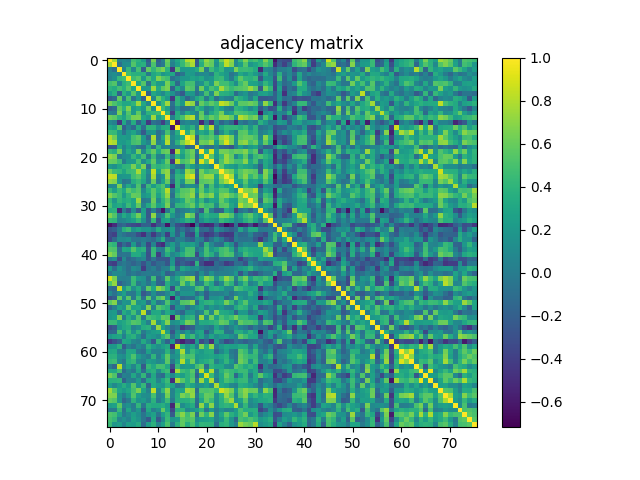

The data file committed next to this chart (first rows):
1.000000000000000000e+00, 7.716990000000000238e-01, 3.669700000000000045e-02, 8.610500000000000098e-02, 4.073199999999999737e-02, 4.751319999999999988e-01, 3.924599999999999755e-01, 2.376729999999999954e-01, -2.214500000000000079e-01, 6.369979999999999531e-01, -1.915469999999999950e-01, 2.007700000000000110e-02, 6.113459999999999450e-01, 9.046099999999999974e-02, 2.959249999999999936e-01, 4.560170000000000057e-01, 7.975940000000000252e-01, 8.282840000000000202e-01, -2.359970000000000123e-01, 4.291679999999999939e-01, 7.246479999999999588e-01, 6.001309999999999700e-01, 2.018800000000000039e-01, 6.129639999999999533e-01
7.716990000000000238e-01, 1.000000000000000000e+00, -8.261100000000000387e-02, 1.256670000000000009e-01, 1.373199999999999976e-01, 5.309220000000000050e-01, 3.368149999999999755e-01, 3.742019999999999791e-01, -1.344770000000000132e-01, 5.141329999999999512e-01, -1.176210000000000033e-01, -2.472600000000000145e-02, 5.669899999999999940e-01, 3.262600000000000222e-02, 2.457969999999999877e-01, 4.309950000000000170e-01, 6.305340000000000389e-01, 7.823980000000000379e-01, -2.154669999999999919e-01, 3.498359999999999803e-01, 6.545900000000000052e-01, 5.890840000000000520e-01, 1.441669999999999896e-01, 4.498530000000000029e-01
3.669700000000000045e-02, -8.261100000000000387e-02, 1.000000000000000000e+00, 3.891300000000000314e-02, 4.237279999999999935e-01, 7.972600000000000520e-02, 4.826030000000000042e-01, -1.910399999999999876e-01, 5.835090000000000554e-01, 4.100750000000000228e-01, 5.694839999999999902e-01, 6.532630000000000381e-01, 3.909360000000000057e-01, -4.423009999999999997e-01, 5.420369999999999910e-01, 2.051929999999999865e-01, 2.236080000000000012e-01, 2.313649999999999873e-01, 3.187050000000000161e-01, 6.321550000000000225e-01, 7.439999999999999782e-04, 4.547689999999999788e-01, 2.869869999999999921e-01, 4.208680000000000199e-01
8.610500000000000098e-02, 1.256670000000000009e-01, 3.891300000000000314e-02, 1.000000000000000000e+00, 4.683209999999999873e-01, 3.725800000000000223e-01, 3.648460000000000036e-01, 3.783779999999999921e-01, -1.936999999999999833e-02, 3.073230000000000128e-01, 3.872120000000000006e-01, 1.775950000000000029e-01, 2.711919999999999886e-01, 2.974570000000000269e-01, -2.035500000000000087e-01, -5.458600000000000257e-02, 2.370120000000000005e-01, 2.115420000000000078e-01, 5.334699999999999859e-02, 8.684000000000000052e-02, 1.076710000000000028e-01, 2.993000000000000001e-03, 3.946600000000000108e-01, 2.858029999999999737e-01
4.073199999999999737e-02, 1.373199999999999976e-01, 4.237279999999999935e-01, 4.683209999999999873e-01, 1.000000000000000000e+00, 4.579869999999999775e-01, 5.461369999999999836e-01, 2.087120000000000086e-01, 5.031719999999999526e-01, 3.131709999999999772e-01, 6.655600000000000405e-01, 5.302700000000000191e-01, 4.755880000000000107e-01, -7.574999999999999789e-02, 4.436400000000000066e-02, 1.813240000000000129e-01, 1.954390000000000016e-01, 2.837939999999999907e-01, 2.401939999999999908e-01, 3.172220000000000040e-01, 1.441290000000000071e-01, 1.899889999999999912e-01, 4.074300000000000144e-01, 4.448779999999999957e-01
4.751319999999999988e-01, 5.309220000000000050e-01, 7.972600000000000520e-02, 3.725800000000000223e-01, 4.579869999999999775e-01, 1.000000000000000000e+00, 3.112840000000000051e-01, 5.395410000000000483e-01, -4.734499999999999820e-02, 3.970429999999999793e-01, 2.252859999999999863e-01, 2.180570000000000008e-01, 6.378110000000000168e-01, 3.426069999999999949e-01, -1.291410000000000058e-01, 2.834990000000000010e-01, 4.808799999999999741e-01, 4.875050000000000217e-01, 8.473600000000000576e-02, 1.559790000000000065e-01, 4.209040000000000004e-01, 1.993199999999999972e-01, 6.491109999999999935e-01, 4.717230000000000034e-01
3.924599999999999755e-01, 3.368149999999999755e-01, 4.826030000000000042e-01, 3.648460000000000036e-01, 5.461369999999999836e-01, 3.112840000000000051e-01, 1.000000000000000000e+00, 1.993669999999999887e-01, 2.168859999999999955e-01, 7.446239999999999526e-01, 3.153900000000000037e-01, 5.698349999999999804e-01, 6.548049999999999704e-01, -1.822989999999999888e-01, 3.211800000000000210e-01, 8.675900000000000278e-02, 5.671410000000000062e-01, 5.203109999999999680e-01, -2.979899999999999910e-02, 6.197559999999999736e-01, 2.373510000000000064e-01, 4.995919999999999805e-01, 3.940489999999999826e-01, 7.713210000000000344e-01
2.376729999999999954e-01, 3.742019999999999791e-01, -1.910399999999999876e-01, 3.783779999999999921e-01, 2.087120000000000086e-01, 5.395410000000000483e-01, 1.993669999999999887e-01, 1.000000000000000000e+00, -1.943880000000000052e-01, 3.089770000000000016e-01, 1.896110000000000018e-01, 9.496899999999999786e-02, 2.998069999999999902e-01, 1.576019999999999921e-01, -8.977000000000000257e-02, -2.342680000000000040e-01, 2.018629999999999869e-01, 2.005720000000000003e-01, -9.330399999999999805e-02, 9.746499999999999608e-02, 4.876380000000000159e-01, 1.141869999999999968e-01, 6.528530000000000166e-01, 3.786209999999999853e-01
-2.214500000000000079e-01, -1.344770000000000132e-01, 5.835090000000000554e-01, -1.936999999999999833e-02, 5.031719999999999526e-01, -4.734499999999999820e-02, 2.168859999999999955e-01, -1.943880000000000052e-01, 1.000000000000000000e+00, 6.951899999999999746e-02, 6.032079999999999664e-01, 3.779420000000000002e-01, 2.116889999999999883e-01, -4.303710000000000035e-01, 3.965529999999999888e-01, 1.490869999999999973e-01, -1.417499999999999871e-01, 5.527800000000000075e-02, 3.111780000000000102e-01, 4.195240000000000080e-01, -2.272999999999999847e-03, 3.161869999999999958e-01, -9.090199999999999669e-02, 1.146490000000000009e-01
6.369979999999999531e-01, 5.141329999999999512e-01, 4.100750000000000228e-01, 3.073230000000000128e-01, 3.131709999999999772e-01, 3.970429999999999793e-01, 7.446239999999999526e-01, 3.089770000000000016e-01, 6.951899999999999746e-02, 1.000000000000000000e+00, 1.591259999999999897e-01, 4.211269999999999736e-01, 7.478470000000000395e-01, -6.800900000000000001e-02, 3.995799999999999907e-01, 1.888319999999999999e-01, 7.822130000000000472e-01, 7.101450000000000262e-01, -9.328300000000000480e-02, 5.908440000000000358e-01, 4.504040000000000266e-01, 5.733489999999999975e-01, 4.661290000000000155e-01, 8.420069999999999499e-01
-1.915469999999999950e-01, -1.176210000000000033e-01, 5.694839999999999902e-01, 3.872120000000000006e-01, 6.655600000000000405e-01, 2.252859999999999863e-01, 3.153900000000000037e-01, 1.896110000000000018e-01, 6.032079999999999664e-01, 1.591259999999999897e-01, 1.000000000000000000e+00, 4.539009999999999989e-01, 2.647889999999999966e-01, -1.342530000000000112e-01, 1.467009999999999981e-01, -8.814400000000000013e-02, -6.753599999999999881e-02, 4.114299999999999902e-02, 4.195820000000000105e-01, 3.146039999999999948e-01, 5.443900000000000128e-02, 1.446880000000000110e-01, 3.869070000000000009e-01, 2.485580000000000012e-01
2.007700000000000110e-02, -2.472600000000000145e-02, 6.532630000000000381e-01, 1.775950000000000029e-01, 5.302700000000000191e-01, 2.180570000000000008e-01, 5.698349999999999804e-01, 9.496899999999999786e-02, 3.779420000000000002e-01, 4.211269999999999736e-01, 4.539009999999999989e-01, 1.000000000000000000e+00, 4.066679999999999739e-01, -3.920379999999999976e-01, 3.428470000000000129e-01, 3.708100000000000285e-02, 3.039149999999999907e-01, 1.701860000000000039e-01, 5.114400000000000196e-02, 5.678739999999999899e-01, 8.696000000000000604e-03, 3.037279999999999980e-01, 4.315880000000000272e-01, 6.248529999999999918e-01
6.113459999999999450e-01, 5.669899999999999940e-01, 3.909360000000000057e-01, 2.711919999999999886e-01, 4.755880000000000107e-01, 6.378110000000000168e-01, 6.548049999999999704e-01, 2.998069999999999902e-01, 2.116889999999999883e-01, 7.478470000000000395e-01, 2.647889999999999966e-01, 4.066679999999999739e-01, 1.000000000000000000e+00, 3.587900000000000117e-02, 3.581829999999999736e-01, 4.928339999999999943e-01, 7.444159999999999666e-01, 8.072470000000000478e-01, 7.615299999999999847e-02, 6.069740000000000135e-01, 4.294830000000000036e-01, 5.957759999999999723e-01, 4.813379999999999881e-01, 7.097229999999999928e-01
9.046099999999999974e-02, 3.262600000000000222e-02, -4.423009999999999997e-01, 2.974570000000000269e-01, -7.574999999999999789e-02, 3.426069999999999949e-01, -1.822989999999999888e-01, 1.576019999999999921e-01, -4.303710000000000035e-01, -6.800900000000000001e-02, -1.342530000000000112e-01, -3.920379999999999976e-01, 3.587900000000000117e-02, 1.000000000000000000e+00, -6.195859999999999701e-01, 1.897799999999999834e-02, 1.021009999999999973e-01, 1.457800000000000068e-02, 2.857900000000000024e-02, -5.298629999999999729e-01, -4.859100000000000225e-02, -4.436160000000000103e-01, 1.339410000000000045e-01, -1.644049999999999956e-01
2.959249999999999936e-01, 2.457969999999999877e-01, 5.420369999999999910e-01, -2.035500000000000087e-01, 4.436400000000000066e-02, -1.291410000000000058e-01, 3.211800000000000210e-01, -8.977000000000000257e-02, 3.965529999999999888e-01, 3.995799999999999907e-01, 1.467009999999999981e-01, 3.428470000000000129e-01, 3.581829999999999736e-01, -6.195859999999999701e-01, 1.000000000000000000e+00, 3.571540000000000270e-01, 2.548159999999999870e-01, 3.983039999999999914e-01, 3.605900000000000077e-02, 7.820859999999999479e-01, 4.122080000000000188e-01, 8.246299999999999741e-01, -4.279100000000000265e-02, 3.141800000000000148e-01
4.560170000000000057e-01, 4.309950000000000170e-01, 2.051929999999999865e-01, -5.458600000000000257e-02, 1.813240000000000129e-01, 2.834990000000000010e-01, 8.675900000000000278e-02, -2.342680000000000040e-01, 1.490869999999999973e-01, 1.888319999999999999e-01, -8.814400000000000013e-02, 3.708100000000000285e-02, 4.928339999999999943e-01, 1.897799999999999834e-02, 3.571540000000000270e-01, 1.000000000000000000e+00, 3.599189999999999889e-01, 6.410130000000000550e-01, 1.438530000000000086e-01, 3.341629999999999878e-01, 2.337740000000000096e-01, 4.905220000000000136e-01, -1.436459999999999959e-01, 1.295920000000000127e-01
7.975940000000000252e-01, 6.305340000000000389e-01, 2.236080000000000012e-01, 2.370120000000000005e-01, 1.954390000000000016e-01, 4.808799999999999741e-01, 5.671410000000000062e-01, 2.018629999999999869e-01, -1.417499999999999871e-01, 7.822130000000000472e-01, -6.753599999999999881e-02, 3.039149999999999907e-01, 7.444159999999999666e-01, 1.021009999999999973e-01, 2.548159999999999870e-01, 3.599189999999999889e-01, 1.000000000000000000e+00, 8.390999999999999570e-01, -1.835050000000000014e-01, 5.202160000000000117e-01, 4.771650000000000058e-01, 5.570829999999999949e-01, 4.006549999999999834e-01, 7.297230000000000105e-01
8.282840000000000202e-01, 7.823980000000000379e-01, 2.313649999999999873e-01, 2.115420000000000078e-01, 2.837939999999999907e-01, 4.875050000000000217e-01, 5.203109999999999680e-01, 2.005720000000000003e-01, 5.527800000000000075e-02, 7.101450000000000262e-01, 4.114299999999999902e-02, 1.701860000000000039e-01, 8.072470000000000478e-01, 1.457800000000000068e-02, 3.983039999999999914e-01, 6.410130000000000550e-01, 8.390999999999999570e-01, 1.000000000000000000e+00, -1.042150000000000021e-01, 6.219059999999999588e-01, 5.966609999999999969e-01, 7.352480000000000127e-01, 2.336360000000000103e-01, 6.346370000000000067e-01
-2.359970000000000123e-01, -2.154669999999999919e-01, 3.187050000000000161e-01, 5.334699999999999859e-02, 2.401939999999999908e-01, 8.473600000000000576e-02, -2.979899999999999910e-02, -9.330399999999999805e-02, 3.111780000000000102e-01, -9.328300000000000480e-02, 4.195820000000000105e-01, 5.114400000000000196e-02, 7.615299999999999847e-02, 2.857900000000000024e-02, 3.605900000000000077e-02, 1.438530000000000086e-01, -1.835050000000000014e-01, -1.042150000000000021e-01, 1.000000000000000000e+00, 1.491699999999999970e-02, -1.153829999999999995e-01, -8.809500000000000663e-02, 5.682000000000000245e-02, -1.167259999999999964e-01
4.291679999999999939e-01, 3.498359999999999803e-01, 6.321550000000000225e-01, 8.684000000000000052e-02, 3.172220000000000040e-01, 1.559790000000000065e-01, 6.197559999999999736e-01, 9.746499999999999608e-02, 4.195240000000000080e-01, 5.908440000000000358e-01, 3.146039999999999948e-01, 5.678739999999999899e-01, 6.069740000000000135e-01, -5.298629999999999729e-01, 7.820859999999999479e-01, 3.341629999999999878e-01, 5.202160000000000117e-01, 6.219059999999999588e-01, 1.491699999999999970e-02, 1.000000000000000000e+00, 3.733569999999999944e-01, 9.009589999999999543e-01, 2.508219999999999894e-01, 6.325840000000000352e-01
7.246479999999999588e-01, 6.545900000000000052e-01, 7.439999999999999782e-04, 1.076710000000000028e-01, 1.441290000000000071e-01, 4.209040000000000004e-01, 2.373510000000000064e-01, 4.876380000000000159e-01, -2.272999999999999847e-03, 4.504040000000000266e-01, 5.443900000000000128e-02, 8.696000000000000604e-03, 4.294830000000000036e-01, -4.859100000000000225e-02, 4.122080000000000188e-01, 2.337740000000000096e-01, 4.771650000000000058e-01, 5.966609999999999969e-01, -1.153829999999999995e-01, 3.733569999999999944e-01, 1.000000000000000000e+00, 5.546510000000000051e-01, 2.062239999999999907e-01, 4.464629999999999987e-01
6.001309999999999700e-01, 5.890840000000000520e-01, 4.547689999999999788e-01, 2.993000000000000001e-03, 1.899889999999999912e-01, 1.993199999999999972e-01, 4.995919999999999805e-01, 1.141869999999999968e-01, 3.161869999999999958e-01, 5.733489999999999975e-01, 1.446880000000000110e-01, 3.037279999999999980e-01, 5.957759999999999723e-01, -4.436160000000000103e-01, 8.246299999999999741e-01, 4.905220000000000136e-01, 5.570829999999999949e-01, 7.352480000000000127e-01, -8.809500000000000663e-02, 9.009589999999999543e-01, 5.546510000000000051e-01, 1.000000000000000000e+00, 1.108110000000000067e-01, 5.294659999999999922e-01
2.018800000000000039e-01, 1.441669999999999896e-01, 2.869869999999999921e-01, 3.946600000000000108e-01, 4.074300000000000144e-01, 6.491109999999999935e-01, 3.940489999999999826e-01, 6.528530000000000166e-01, -9.090199999999999669e-02, 4.661290000000000155e-01, 3.869070000000000009e-01, 4.315880000000000272e-01, 4.813379999999999881e-01, 1.339410000000000045e-01, -4.279100000000000265e-02, -1.436459999999999959e-01, 4.006549999999999834e-01, 2.336360000000000103e-01, 5.682000000000000245e-02, 2.508219999999999894e-01, 2.062239999999999907e-01, 1.108110000000000067e-01, 1.000000000000000000e+00, 5.514449999999999630e-01
6.129639999999999533e-01, 4.498530000000000029e-01, 4.208680000000000199e-01, 2.858029999999999737e-01, 4.448779999999999957e-01, 4.717230000000000034e-01, 7.713210000000000344e-01, 3.786209999999999853e-01, 1.146490000000000009e-01, 8.420069999999999499e-01, 2.485580000000000012e-01, 6.248529999999999918e-01, 7.097229999999999928e-01, -1.644049999999999956e-01, 3.141800000000000148e-01, 1.295920000000000127e-01, 7.297230000000000105e-01, 6.346370000000000067e-01, -1.167259999999999964e-01, 6.325840000000000352e-01, 4.464629999999999987e-01, 5.294659999999999922e-01, 5.514449999999999630e-01, 1.000000000000000000e+00
8.496899999999999453e-01, 8.235190000000000010e-01, 1.705369999999999941e-01, 1.969920000000000004e-01, 2.102610000000000035e-01, 4.708760000000000168e-01, 5.605830000000000535e-01, 3.606650000000000134e-01, 2.988000000000000031e-02, 7.716640000000000166e-01, 5.825999999999999929e-02, 1.846639999999999948e-01, 7.206240000000000423e-01, -1.468500000000000014e-02, 4.188769999999999993e-01, 3.731329999999999925e-01, 8.136079999999999979e-01, 9.066380000000000550e-01, -1.716540000000000010e-01, 6.268939999999999513e-01, 7.325810000000000377e-01, 7.343640000000000168e-01, 2.977449999999999819e-01, 7.003960000000000186e-01
7.205439999999999623e-01, 6.749389999999999556e-01, 1.955900000000000138e-01, -4.738499999999999657e-02, -5.361999999999999579e-03, 3.528899999999999815e-01, 4.390819999999999723e-01, 3.098779999999999868e-01, 7.548000000000000022e-03, 5.974859999999999616e-01, -8.451999999999999444e-03, 2.658820000000000072e-01, 5.861239999999999783e-01, -1.418929999999999914e-01, 4.102399999999999936e-01, 1.661940000000000084e-01, 6.353980000000000183e-01, 6.461299999999999821e-01, -2.803169999999999829e-01, 5.479720000000000146e-01, 5.806149999999999922e-01, 6.117620000000000280e-01, 2.527130000000000210e-01, 6.269919999999999938e-01
9.871299999999999519e-02, 8.999600000000000655e-02, 6.511940000000000506e-01, 6.251900000000000512e-02, 3.204440000000000066e-01, 1.270179999999999920e-01, 5.154800000000000493e-01, -1.092130000000000045e-01, 4.497490000000000099e-01, 2.258499999999999952e-01, 4.139289999999999914e-01, 5.248359999999999692e-01, 1.813460000000000072e-01, -5.178850000000000398e-01, 4.186639999999999806e-01, -2.001000000000000001e-02, 1.243530000000000052e-01, 1.222319999999999934e-01, 4.213999999999999690e-02, 6.072300000000000475e-01, 8.115899999999999503e-02, 4.836750000000000216e-01, 1.730130000000000001e-01, 3.612369999999999748e-01
4.234629999999999783e-01, 2.417980000000000129e-01, 4.385729999999999906e-01, 3.021869999999999834e-01, 5.659100000000000241e-01, 4.600409999999999777e-01, 5.373580000000000023e-01, 9.879999999999999893e-02, 3.582750000000000101e-01, 5.584820000000000340e-01, 3.599649999999999794e-01, 4.908139999999999725e-01, 8.121239999999999570e-01, -5.180000000000000143e-04, 3.587730000000000086e-01, 5.393480000000000496e-01, 5.609669999999999934e-01, 6.584189999999999765e-01, 2.541229999999999878e-01, 5.845529999999999893e-01, 3.214879999999999960e-01, 4.793250000000000011e-01, 3.625539999999999874e-01, 5.405569999999999542e-01
6.654269999999999907e-01, 5.417319999999999913e-01, 4.520159999999999734e-01, 2.117100000000000093e-01, 4.046089999999999964e-01, 5.918970000000000065e-01, 5.737560000000000437e-01, 1.806879999999999875e-01, 2.512030000000000096e-01, 5.625130000000000408e-01, 2.620879999999999876e-01, 4.671219999999999817e-01, 7.189919999999999645e-01, -9.446499999999999342e-02, 4.531879999999999797e-01, 5.651840000000000197e-01, 6.076470000000000482e-01, 7.180630000000000068e-01, 7.487399999999999611e-02, 6.834609999999999852e-01, 5.670859999999999790e-01, 6.905710000000000459e-01, 3.028239999999999821e-01, 6.417310000000000514e-01
4.253190000000000026e-01, 1.820809999999999929e-01, 4.187540000000000151e-01, 3.344329999999999803e-01, 3.708839999999999915e-01, 2.882020000000000137e-01, 7.375150000000000317e-01, -3.327999999999999708e-02, 1.969699999999999923e-02, 6.147000000000000242e-01, 8.736599999999999921e-02, 4.021919999999999940e-01, 5.824880000000000058e-01, 4.585999999999999799e-02, 1.784689999999999888e-01, 3.235540000000000083e-01, 5.856580000000000119e-01, 4.987070000000000114e-01, 2.002089999999999981e-01, 4.359669999999999934e-01, 1.325439999999999952e-01, 3.056189999999999740e-01, 2.487090000000000134e-01, 5.859640000000000404e-01
4.928609999999999935e-01, 2.816679999999999739e-01, 3.304059999999999775e-01, 2.107779999999999931e-01, 4.487820000000000142e-01, 2.690239999999999854e-01, 5.748079999999999856e-01, 5.293799999999999895e-02, 3.189040000000000208e-01, 5.520570000000000199e-01, 2.552840000000000109e-01, 3.463459999999999872e-01, 6.474309999999999787e-01, -3.539599999999999691e-02, 4.049360000000000182e-01, 4.133970000000000145e-01, 5.023220000000000462e-01, 6.096289999999999765e-01, 2.728340000000000209e-01, 5.526560000000000361e-01, 4.490410000000000235e-01, 4.870340000000000225e-01, 1.237410000000000038e-01, 5.386739999999999862e-01
3.606900000000000106e-01, 3.878449999999999953e-01, -5.256030000000000424e-01, -8.829999999999999958e-04, -2.741489999999999760e-01, 1.142320000000000002e-01, -2.225729999999999931e-01, 2.432479999999999920e-01, -2.534790000000000099e-01, 3.368800000000000266e-02, -2.582780000000000076e-01, -6.197759999999999936e-01, -1.126800000000000024e-02, 3.725160000000000138e-01, -6.778800000000000103e-02, 1.100100000000000036e-02, 6.218699999999999922e-02, 1.794749999999999956e-01, -3.520899999999999724e-02, -2.373750000000000027e-01, 5.138880000000000114e-01, 2.006799999999999903e-02, -2.130809999999999926e-01, -1.857030000000000070e-01
6.704599999999999449e-01, 5.357549999999999812e-01, 9.027999999999999914e-02, 3.312499999999999889e-01, 1.882159999999999944e-01, 4.135139999999999927e-01, 6.255709999999999882e-01, 2.677069999999999728e-01, -2.431310000000000138e-01, 7.174209999999999754e-01, -3.804699999999999749e-02, 1.148210000000000064e-01, 5.195180000000000353e-01, 1.960610000000000130e-01, -9.289000000000000382e-03, 9.750200000000000533e-02, 6.957240000000000091e-01, 5.881290000000000129e-01, -2.155690000000000106e-01, 2.626859999999999751e-01, 4.011080000000000201e-01, 3.165749999999999953e-01, 3.169799999999999840e-01, 6.733639999999999626e-01
4.338629999999999987e-01, 4.051759999999999806e-01, 5.149200000000000305e-02, 7.610899999999999610e-02, 1.617480000000000029e-01, 2.536599999999999966e-01, 4.185220000000000051e-01, 1.503889999999999949e-01, -2.053590000000000138e-01, 4.252210000000000156e-01, -3.009510000000000240e-01, 2.349479999999999902e-01, 2.857149999999999967e-01, -4.038400000000000323e-02, 9.849299999999999722e-02, 2.374570000000000014e-01, 3.877320000000000211e-01, 2.970679999999999987e-01, -2.030309999999999893e-01, 1.379400000000000071e-01, 2.855039999999999800e-01, 1.980040000000000133e-01, 1.279279999999999862e-01, 4.386340000000000239e-01
-6.185410000000000075e-01, -4.909049999999999803e-01, -1.857550000000000034e-01, -1.257419999999999927e-01, -2.810679999999999845e-01, -3.264050000000000007e-01, -3.721090000000000231e-01, -1.850960000000000105e-01, -1.692599999999999938e-01, -4.796219999999999928e-01, -2.288340000000000096e-01, -1.048059999999999964e-01, -6.185770000000000435e-01, -1.088700000000000084e-02, -3.069930000000000159e-01, -3.674810000000000021e-01, -5.190970000000000306e-01, -7.186080000000000245e-01, -1.275100000000000018e-02, -4.559090000000000087e-01, -5.389969999999999484e-01, -5.085990000000000233e-01, -1.654039999999999955e-01, -4.517990000000000061e-01
-2.558860000000000023e-01, -1.949490000000000112e-01, 9.747000000000000455e-03, 3.649249999999999994e-01, 4.545819999999999861e-01, 1.571230000000000127e-01, 2.627729999999999788e-01, 1.526760000000000062e-01, 1.709160000000000124e-01, 2.742199999999999846e-02, 3.482359999999999900e-01, 9.617199999999999360e-02, 1.264260000000000106e-01, 2.352370000000000017e-01, -2.125769999999999882e-01, -5.407100000000000101e-02, -2.393959999999999977e-01, -1.106919999999999987e-01, 3.561710000000000154e-01, -1.410669999999999980e-01, -1.028649999999999981e-01, -2.728820000000000134e-01, 1.505589999999999984e-01, 1.384900000000000020e-02
-3.220279999999999809e-01, -3.857599999999999918e-01, 2.551300000000000096e-02, -6.436000000000000054e-02, -1.474540000000000017e-01, -1.268960000000000088e-01, -3.059749999999999970e-01, -4.760190000000000254e-01, -1.162369999999999931e-01, -4.321630000000000194e-01, -1.587099999999999900e-01, 2.985700000000000159e-02, -4.013740000000000085e-01, 1.697519999999999862e-01, -1.923759999999999915e-01, 1.396360000000000101e-01, -3.230469999999999731e-01, -3.865480000000000027e-01, 2.806580000000000186e-01, -2.875719999999999943e-01, -4.472450000000000037e-01, -3.731450000000000045e-01, -1.816490000000000049e-01, -3.908610000000000140e-01
-3.438209999999999877e-01, -1.390129999999999977e-01, 8.893900000000000416e-02, 8.082100000000000395e-02, 1.375730000000000008e-01, -4.537100000000000161e-02, -5.271499999999999797e-02, 3.250999999999999984e-03, -6.112200000000000272e-02, -1.277929999999999899e-01, 7.105100000000000304e-02, 3.563600000000000101e-01, -1.309980000000000033e-01, -1.913809999999999956e-01, 3.101399999999999990e-02, 2.433300000000000046e-02, -1.338769999999999960e-01, -2.075220000000000120e-01, 1.018649999999999972e-01, 1.719700000000000048e-02, -2.843789999999999929e-01, -7.647800000000000431e-02, 1.277719999999999967e-01, -1.724699999999999844e-02
4.554070000000000062e-01, 3.966720000000000246e-01, -3.248710000000000209e-01, -1.089910000000000045e-01, -2.601109999999999811e-01, 2.194740000000000024e-01, -1.627190000000000025e-01, 7.318099999999999605e-02, -3.427760000000000251e-01, 6.470599999999999963e-02, -4.081500000000000128e-01, -4.910789999999999877e-01, 5.081999999999999712e-02, 2.369219999999999937e-01, -1.446599999999999969e-02, 2.633079999999999865e-01, 2.188980000000000092e-01, 2.563230000000000230e-01, 9.499299999999999411e-02, -1.476230000000000042e-01, 4.174700000000000077e-01, 9.077300000000000646e-02, -8.959999999999999909e-02, -1.143040000000000028e-01
5.409650000000000292e-01, 5.202219999999999622e-01, -1.070689999999999975e-01, 3.102090000000000125e-01, 2.821640000000000259e-01, 5.312850000000000072e-01, 3.331029999999999824e-01, 3.839799999999999880e-01, -2.517699999999999938e-01, 4.352039999999999798e-01, 3.727300000000000058e-02, 2.101000000000000003e-03, 4.716179999999999817e-01, 2.835860000000000047e-01, -9.348399999999999765e-02, 2.031080000000000108e-01, 4.807480000000000087e-01, 4.885970000000000035e-01, -5.407100000000000101e-02, 8.744599999999999596e-02, 4.873930000000000207e-01, 1.922939999999999927e-01, 3.167260000000000075e-01, 4.656270000000000131e-01
6.881730000000000347e-01, 5.880680000000000351e-01, -7.088099999999999956e-02, -3.651999999999999691e-02, -5.032199999999999868e-02, 3.290230000000000099e-01, 3.297780000000000156e-01, 1.643350000000000088e-01, -2.913660000000000139e-01, 4.349049999999999860e-01, -3.967689999999999828e-01, 1.324600000000000083e-02, 3.620570000000000177e-01, 7.337699999999999778e-02, 1.765589999999999937e-01, 3.463280000000000247e-01, 5.072539999999999827e-01, 4.871449999999999947e-01, -3.330730000000000079e-01, 1.762920000000000043e-01, 4.846380000000000132e-01, 3.614049999999999763e-01, 4.873999999999999860e-02, 4.650690000000000102e-01
1.327500000000000034e-02, 1.215939999999999938e-01, -3.387999999999999901e-01, 1.052669999999999995e-01, -1.567910000000000137e-01, -9.011199999999999766e-02, 2.043400000000000077e-02, 8.098099999999999743e-02, -2.630350000000000188e-01, -4.237599999999999700e-02, -2.503659999999999775e-01, -2.470690000000000108e-01, -2.679630000000000067e-01, 1.597389999999999921e-01, -2.736560000000000104e-01, -2.258439999999999892e-01, -9.807599999999999651e-02, -1.290380000000000138e-01, -1.064390000000000058e-01, -2.550990000000000202e-01, -3.995400000000000340e-02, -2.099449999999999927e-01, -2.294910000000000005e-01, -4.471900000000000180e-02
-3.574430000000000107e-01, -4.083939999999999793e-01, -8.470700000000000451e-02, -2.001599999999999907e-02, -8.769299999999999318e-02, -1.684340000000000004e-01, -7.761400000000000243e-02, -2.802509999999999724e-01, -4.730100000000000277e-02, -2.477310000000000068e-01, -1.143620000000000053e-01, -9.033800000000000163e-02, -2.618380000000000152e-01, 1.835080000000000044e-01, -3.257439999999999780e-01, -1.836599999999999899e-01, -2.915229999999999766e-01, -3.883840000000000070e-01, 3.931160000000000210e-01, -3.215390000000000192e-01, -4.939540000000000042e-01, -4.872770000000000157e-01, -1.168140000000000012e-01, -2.269440000000000068e-01
1.889629999999999921e-01, -9.854400000000000659e-02, 1.618429999999999869e-01, 2.306899999999999923e-02, -1.021409999999999957e-01, 1.133880000000000027e-01, 4.309999999999999942e-02, -4.157680000000000264e-01, -6.081999999999999906e-02, 2.064399999999999916e-02, -1.372109999999999996e-01, 1.861200000000000007e-02, 3.788799999999999807e-02, 3.868920000000000137e-01, -1.294540000000000135e-01, 2.920889999999999875e-01, 1.822080000000000088e-01, 8.573600000000000665e-02, 1.379360000000000031e-01, -5.725899999999999740e-02, -1.267010000000000081e-01, -9.618799999999999573e-02, -1.186159999999999992e-01, -4.233699999999999963e-02
-4.939999999999999947e-02, 9.050700000000000411e-02, 8.361799999999999788e-02, 6.593499999999999361e-02, -8.507099999999999385e-02, -1.401400000000000041e-02, -8.795899999999999552e-02, -2.339000000000000107e-02, 1.417000000000000074e-03, -4.685600000000000181e-02, -2.954599999999999935e-02, 1.200390000000000068e-01, -1.889800000000000091e-01, -1.039560000000000067e-01, 9.589699999999999613e-02, 3.895200000000000051e-02, -3.425899999999999779e-02, -1.313800000000000037e-02, -1.652129999999999987e-01, 1.223589999999999955e-01, -7.676700000000000190e-02, 1.413830000000000087e-01, -1.862400000000000166e-02, 2.244700000000000167e-02
8.726530000000000120e-01, 6.535720000000000418e-01, 2.902599999999999972e-02, 1.879799999999999874e-02, 3.791100000000000025e-02, 4.462450000000000028e-01, 1.955459999999999976e-01, 1.494330000000000103e-01, -1.160510000000000014e-01, 4.665750000000000175e-01, -1.528120000000000034e-01, -9.499000000000000499e-03, 5.465020000000000433e-01, 1.079859999999999987e-01, 3.176599999999999979e-01, 5.458060000000000134e-01, 6.751249999999999751e-01, 7.391480000000000272e-01, -1.709029999999999994e-01, 3.567960000000000020e-01, 6.926719999999999544e-01, 5.708039999999999781e-01, 1.452990000000000115e-01, 4.414069999999999938e-01
5.275320000000000009e-01, 7.212910000000000155e-01, -1.869959999999999956e-01, -5.052600000000000147e-02, 2.138200000000000170e-02, 4.343020000000000214e-01, -9.835999999999999258e-03, 1.170759999999999995e-01, -5.296399999999999719e-02, 1.681380000000000097e-01, -1.565199999999999925e-01, -1.987889999999999935e-01, 3.534860000000000224e-01, 1.477040000000000020e-01, 9.737600000000000422e-02, 6.055789999999999784e-01, 2.786859999999999893e-01, 5.331249999999999600e-01, -2.957900000000000112e-02, 4.911000000000000087e-02, 4.721910000000000274e-01, 3.145490000000000230e-01, -1.090180000000000038e-01, 1.045050000000000007e-01
-8.923200000000000576e-02, -1.392029999999999934e-01, 8.480020000000000335e-01, 1.853440000000000087e-01, 4.463440000000000185e-01, 1.326050000000000006e-01, 3.390940000000000065e-01, 4.830000000000000092e-03, 5.638389999999999791e-01, 2.982549999999999923e-01, 7.066470000000000251e-01, 5.842950000000000088e-01, 3.684680000000000177e-01, -3.282260000000000177e-01, 4.232580000000000231e-01, 8.551000000000000267e-02, 1.027620000000000061e-01, 1.277550000000000074e-01, 4.786929999999999796e-01, 5.323719999999999564e-01, 1.448299999999999935e-02, 3.416130000000000000e-01, 3.851089999999999791e-01, 3.098060000000000258e-01
7.997300000000000242e-02, -7.367899999999999450e-02, 1.117029999999999967e-01, 2.599549999999999916e-01, -2.291000000000000068e-03, -3.486299999999999816e-02, 2.594609999999999972e-01, -2.528929999999999789e-01, -1.062410000000000021e-01, 1.364759999999999862e-01, -7.638300000000000645e-02, -5.620100000000000096e-02, 8.972099999999999520e-02, 3.163190000000000168e-01, -6.435699999999999754e-02, 1.778859999999999886e-01, 1.702700000000000047e-01, 1.874450000000000005e-01, -9.281499999999999473e-02, 7.872500000000000331e-02, -2.014489999999999892e-01, 2.418299999999999964e-02, 8.939000000000000765e-03, 3.008399999999999963e-02
-2.976779999999999982e-01, -2.040700000000000014e-01, 5.728560000000000318e-01, 8.801100000000000589e-02, 5.509380000000000388e-01, -2.717200000000000171e-02, 4.560270000000000157e-01, -7.731100000000000472e-02, 5.630070000000000352e-01, 4.657100000000000128e-02, 5.261379999999999946e-01, 6.241830000000000434e-01, 1.789419999999999900e-01, -5.684000000000000163e-01, 2.426510000000000056e-01, -1.416090000000000126e-01, -1.067560000000000037e-01, -1.054530000000000051e-01, 1.913910000000000056e-01, 3.939830000000000276e-01, -2.036050000000000082e-01, 1.518879999999999952e-01, 1.620149999999999924e-01, 2.313530000000000031e-01
5.696210000000000440e-01, 6.819399999999999906e-01, 1.771599999999999911e-02, 1.856589999999999907e-01, 1.593279999999999974e-01, 6.203260000000000440e-01, 1.711370000000000113e-01, 2.404169999999999918e-01, -8.604599999999999749e-02, 3.115990000000000149e-01, -3.804899999999999949e-02, 5.312000000000000055e-02, 5.133969999999999922e-01, 1.801470000000000016e-01, 6.631900000000000295e-02, 5.297760000000000247e-01, 5.526489999999999458e-01, 6.862000000000000322e-01, -1.044920000000000015e-01, 3.006460000000000243e-01, 3.952200000000000157e-01, 4.115889999999999826e-01, 2.755119999999999791e-01, 3.308150000000000257e-01
-1.602049999999999863e-01, 1.365599999999999974e-02, 2.651189999999999936e-01, 1.494929999999999870e-01, 5.774740000000000428e-01, 2.661749999999999949e-01, 3.043950000000000267e-01, 1.181269999999999959e-01, 6.599019999999999886e-01, 4.969900000000000012e-02, 5.484510000000000218e-01, 4.587700000000000111e-01, 3.784359999999999946e-01, -2.755299999999999971e-01, 1.638680000000000136e-01, 1.248950000000000060e-01, -1.066519999999999968e-01, 7.524699999999999445e-02, 1.958399999999999863e-01, 3.127340000000000120e-01, 3.785299999999999776e-02, 1.959059999999999968e-01, 1.136609999999999981e-01, 1.996080000000000076e-01
1.870910000000000073e-01, 2.146589999999999887e-01, -9.683200000000000141e-02, 3.401649999999999952e-01, 2.206930000000000003e-01, 4.825809999999999822e-01, 1.377780000000000116e-01, 8.262549999999999617e-01, -8.549500000000000155e-02, 3.118509999999999893e-01, 3.263510000000000022e-01, 7.725400000000000322e-02, 3.309130000000000127e-01, 2.121429999999999982e-01, -2.050000000000000086e-02, -1.533079999999999998e-01, 1.725540000000000129e-01, 1.822290000000000021e-01, -6.779999999999999569e-03, 7.010099999999999665e-02, 5.127699999999999481e-01, 8.127199999999999702e-02, 6.622240000000000348e-01, 3.334449999999999914e-01
1.932949999999999946e-01, 2.387900000000000023e-01, 6.595119999999999871e-01, -1.347000000000000107e-03, 3.539379999999999749e-01, 1.466780000000000028e-01, 5.212980000000000391e-01, -4.717799999999999772e-02, 5.031039999999999957e-01, 4.316510000000000069e-01, 3.735629999999999784e-01, 5.861779999999999768e-01, 5.485299999999999621e-01, -5.751100000000000101e-01, 5.843220000000000081e-01, 1.860559999999999992e-01, 3.779600000000000182e-01, 4.220309999999999895e-01, -2.780699999999999839e-02, 7.430299999999999683e-01, 1.226819999999999994e-01, 6.149529999999999719e-01, 2.544279999999999875e-01, 5.093849999999999767e-01
4.455259999999999776e-01, 4.363830000000000209e-01, 2.548480000000000190e-01, 3.212960000000000260e-01, 4.152330000000000187e-01, 5.396670000000000078e-01, 5.051269999999999927e-01, 2.718579999999999885e-01, 3.604199999999999765e-02, 7.556530000000000191e-01, 1.316940000000000055e-01, 3.405659999999999799e-01, 6.830889999999999462e-01, 1.401050000000000073e-01, 1.851490000000000080e-01, 3.730530000000000235e-01, 6.415079999999999671e-01, 5.794909999999999783e-01, 6.477499999999999925e-02, 3.396989999999999732e-01, 3.344869999999999788e-01, 3.641920000000000157e-01, 4.187930000000000264e-01, 5.903159999999999519e-01
-2.995260000000000145e-01, -2.166619999999999935e-01, 1.852689999999999892e-01, 3.133020000000000249e-01, 3.521349999999999758e-01, 5.049200000000000216e-02, 1.370089999999999919e-01, 3.461969999999999770e-01, 3.779159999999999742e-01, -1.528999999999999977e-03, 7.223579999999999446e-01, 2.626569999999999738e-01, 6.471000000000000363e-02, -1.021920000000000051e-01, 3.778000000000000108e-03, -4.138820000000000277e-01, -2.563759999999999928e-01, -1.907050000000000134e-01, 7.614100000000000035e-02, 1.000960000000000044e-01, 2.981999999999999929e-02, -5.054999999999999771e-02, 2.936570000000000014e-01, 1.021969999999999962e-01
-1.422660000000000036e-01, -1.285149999999999904e-01, 4.846360000000000112e-01, 1.349219999999999864e-01, 4.232460000000000111e-01, 1.548660000000000037e-01, 3.979380000000000139e-01, -2.648000000000000180e-03, 1.588940000000000075e-01, 2.363470000000000015e-01, 2.742439999999999878e-01, 8.161709999999999798e-01, 2.426399999999999946e-01, -2.636709999999999887e-01, 1.470140000000000058e-01, 1.929000000000000159e-02, 2.023139999999999938e-01, -2.153100000000000153e-02, 2.488400000000000056e-01, 3.052110000000000101e-01, -2.222649999999999904e-01, 5.871400000000000230e-02, 3.979190000000000227e-01, 3.862829999999999875e-01
1.898110000000000075e-01, 2.690819999999999879e-01, 2.968379999999999908e-01, 2.318699999999999928e-02, 3.226410000000000111e-01, 3.764430000000000276e-01, 1.563370000000000037e-01, -9.977099999999999858e-02, 2.322750000000000092e-01, 1.928600000000000037e-01, 1.005950000000000039e-01, 3.908730000000000260e-01, 5.535740000000000105e-01, -6.456000000000000627e-02, 2.243340000000000056e-01, 6.845109999999999806e-01, 2.982810000000000183e-01, 4.504500000000000171e-01, 1.485049999999999981e-01, 3.134730000000000016e-01, 3.694299999999999667e-02, 2.855619999999999825e-01, 1.280679999999999874e-01, 2.364539999999999975e-01
-4.240929999999999978e-01, -2.959049999999999736e-01, -1.631549999999999945e-01, 3.148139999999999827e-01, 2.734539999999999749e-01, 8.410800000000000221e-02, 3.255899999999999767e-02, 3.244670000000000054e-01, 1.105570000000000025e-01, -2.428730000000000055e-01, 4.173609999999999820e-01, 9.253799999999999526e-02, -1.770380000000000009e-01, 1.797130000000000116e-01, -4.199080000000000035e-01, -5.666109999999999758e-01, -3.921299999999999786e-01, -4.441330000000000000e-01, 2.120499999999999885e-01, -3.320119999999999738e-01, -1.471310000000000118e-01, -4.798359999999999848e-01, 1.847070000000000101e-01, -1.061020000000000019e-01
1.937919999999999920e-01, 1.958719999999999906e-01, 3.745709999999999873e-01, -2.283509999999999984e-01, 3.390399999999999664e-02, -6.229599999999999721e-02, 1.161370000000000041e-01, -1.959999999999999937e-04, 3.778980000000000117e-01, 2.344160000000000132e-01, 1.293259999999999965e-01, 2.449830000000000063e-01, 3.152840000000000087e-01, -5.366469999999999851e-01, 8.739419999999999966e-01, 3.591539999999999733e-01, 1.497950000000000115e-01, 3.098170000000000091e-01, 2.420200000000000129e-02, 6.664120000000000044e-01, 3.388030000000000208e-01, 7.264760000000000106e-01, 9.590000000000000000e-04, 1.998919999999999864e-01
2.967819999999999903e-01, 3.233650000000000135e-01, 3.146600000000000091e-02, -2.063299999999999856e-02, 3.112759999999999971e-01, 2.961380000000000123e-01, -2.685799999999999993e-02, -7.690900000000000514e-02, 2.588500000000000245e-01, 4.085400000000000142e-02, 4.900299999999999795e-02, 8.421900000000000219e-02, 3.770990000000000175e-01, -1.376100000000000066e-02, 2.613929999999999865e-01, 7.731540000000000079e-01, 1.785110000000000030e-01, 4.349100000000000188e-01, 2.903149999999999897e-01, 2.149310000000000109e-01, 3.174299999999999899e-01, 3.401950000000000252e-01, -1.232150000000000051e-01, 7.847899999999999321e-02
... 15 more rows
